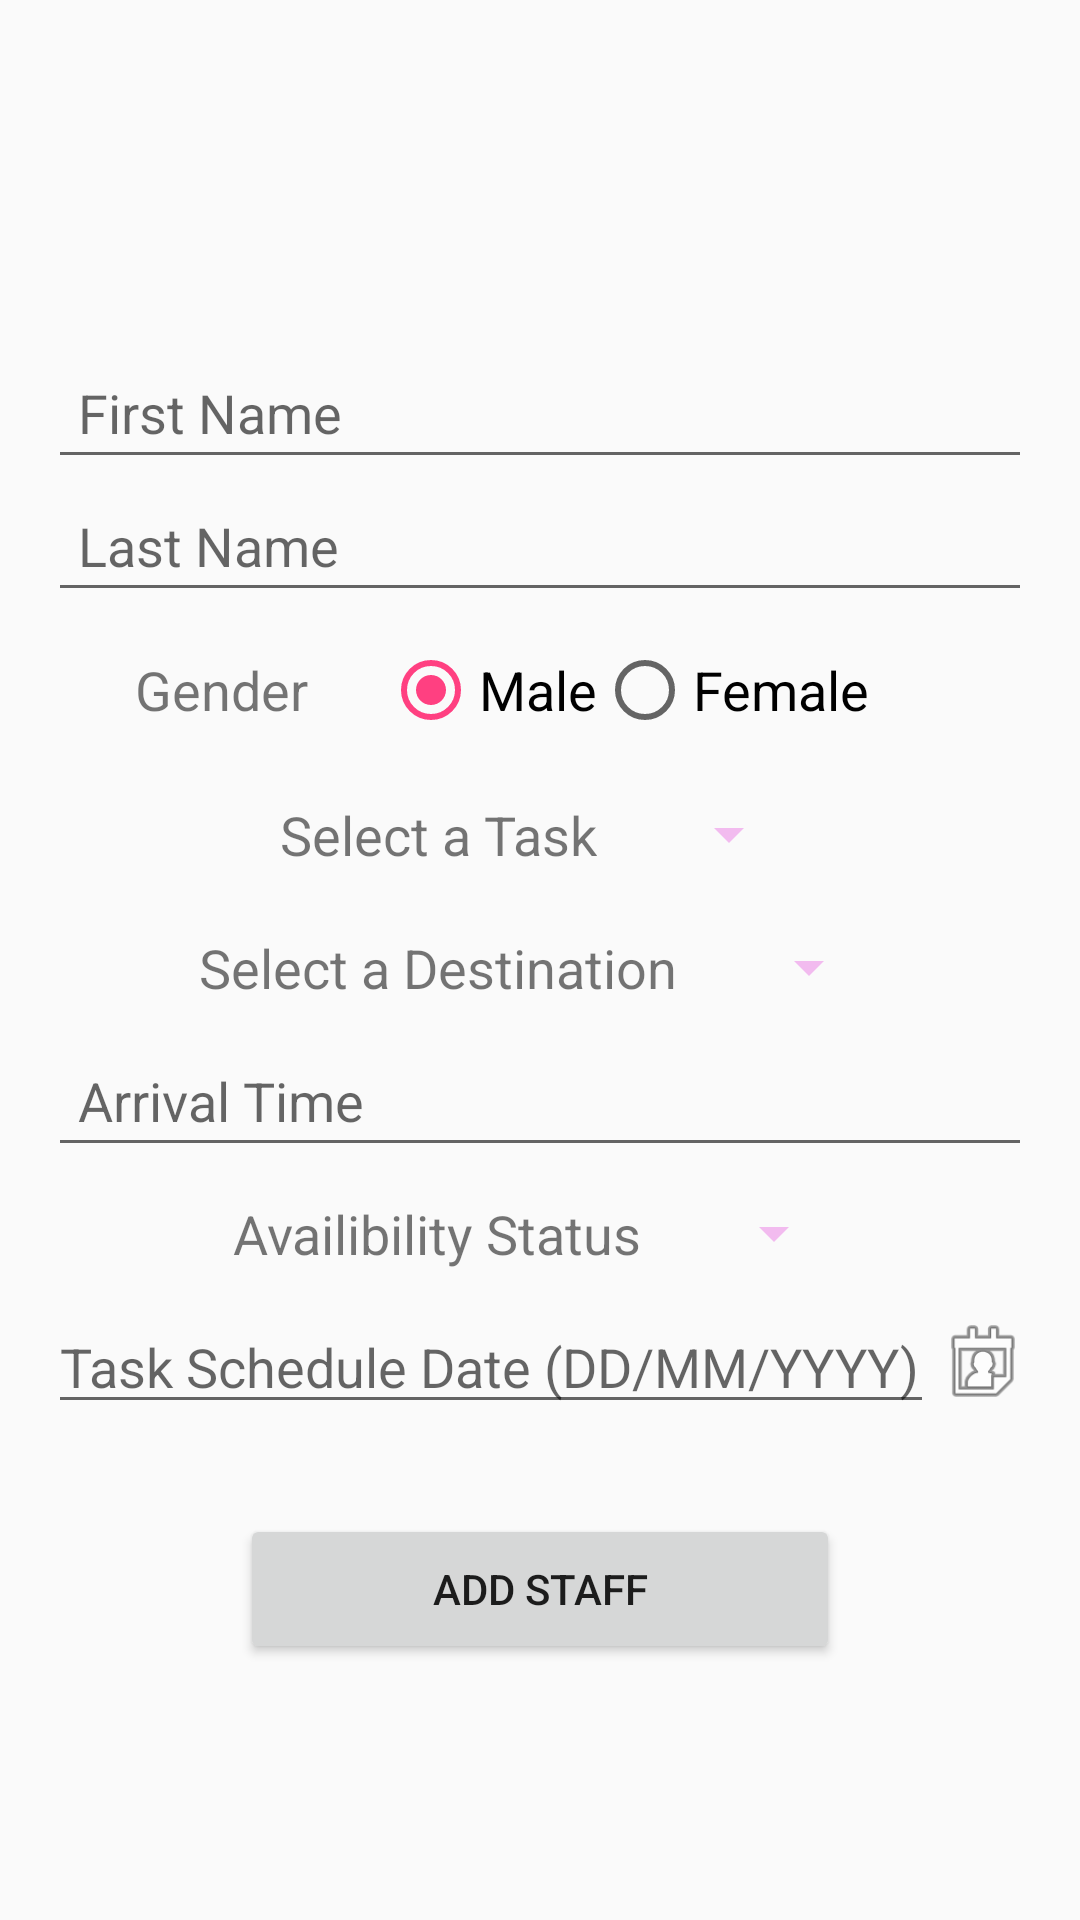

Reconstruct the res/layout file that produces this screen, plus the resources it refers to.
<!-- AndroidManifest.xml: application theme AppTheme -->
<!-- res/layout/activity_add_update_employee.xml -->
<?xml version="1.0" encoding="utf-8"?>
<LinearLayout xmlns:android="http://schemas.android.com/apk/res/android"
    xmlns:app="http://schemas.android.com/apk/res-auto"
    xmlns:tools="http://schemas.android.com/tools"
    android:layout_width="match_parent"
    android:layout_height="match_parent"
    android:orientation="vertical"
    android:paddingLeft="@dimen/activity_horizontal_margin"
    android:paddingRight="@dimen/activity_horizontal_margin"
    android:paddingTop="30dp"
    tools:context=".Activity.AddUpdateEmployee">

    <EditText
        android:id="@+id/edit_text_first_name"
        android:layout_width="match_parent"
        android:layout_height="wrap_content"
        android:hint="@string/add_first_name"
        android:padding="@dimen/view_padding"
        android:textSize="@dimen/add_edit_textsize" />

    <EditText
        android:id="@+id/edit_text_last_name"
        android:layout_width="match_parent"
        android:layout_height="wrap_content"
        android:hint="@string/add_last_name"
        android:padding="@dimen/view_padding"
        android:textSize="@dimen/add_edit_textsize" />

    <LinearLayout
        android:layout_width="wrap_content"
        android:layout_height="wrap_content"
        android:gravity="center_vertical"
        android:orientation="horizontal"
        android:padding="@dimen/view_padding">

        <TextView
            android:id="@+id/text_view_gender"
            android:layout_width="wrap_content"
            android:layout_height="wrap_content"
            android:paddingRight="25dp"
            android:text="@string/gender"
            android:textSize="@dimen/add_edit_textsize" />

        <RadioGroup
            android:id="@+id/radio_gender"
            android:layout_width="wrap_content"
            android:layout_height="wrap_content"
            android:orientation="horizontal"
            android:paddingRight="25dp"
            android:textColor="#fff">

            <RadioButton
                android:id="@+id/radio_male"
                android:layout_width="wrap_content"
                android:layout_height="wrap_content"
                android:checked="true"
                android:text="@string/string_male"
                android:textSize="@dimen/add_edit_textsize" />

            <RadioButton
                android:id="@+id/radio_female"
                android:layout_width="wrap_content"
                android:layout_height="wrap_content"
                android:text="@string/string_female"
                android:textSize="@dimen/add_edit_textsize" />

        </RadioGroup>

    </LinearLayout>


    <LinearLayout
        android:layout_width="wrap_content"
        android:layout_height="wrap_content"
        android:gravity="center_vertical"
        android:orientation="horizontal"
        android:padding="@dimen/view_padding">

        <TextView
            android:id="@+id/add_dept"
            android:layout_width="wrap_content"
            android:layout_height="wrap_content"
            android:paddingRight="20dp"
            android:text="@string/select_task"
            android:textSize="@dimen/add_edit_textsize" />

        <Spinner
                android:id="@+id/task_spinner"
                android:layout_width="fill_parent"
                android:layout_height="wrap_content"
                android:hint="@string/select_task"
                android:backgroundTint="#f2bbef"/>

    </LinearLayout>
    <LinearLayout
        android:layout_width="wrap_content"
        android:layout_height="wrap_content"
        android:gravity="center_vertical"
        android:orientation="horizontal"
        android:padding="@dimen/view_padding">

        <TextView
            android:id="@+id/dest"
            android:layout_width="wrap_content"
            android:layout_height="wrap_content"
            android:paddingRight="20dp"
            android:text="@string/select_destination"
            android:textSize="@dimen/add_edit_textsize" />

        <Spinner
            android:id="@+id/destination_spinner"
            android:layout_width="fill_parent"
            android:layout_height="wrap_content"
            android:hint="@string/select_task"
            android:backgroundTint="#f2bbef"/>

    </LinearLayout>
    <EditText
        android:id="@+id/tta"
        android:layout_width="match_parent"
        android:layout_height="wrap_content"
        android:hint="@string/tta"
        android:padding="@dimen/view_padding"
        android:textSize="@dimen/add_edit_textsize" />




    <LinearLayout
        android:layout_width="wrap_content"
        android:layout_height="wrap_content"
        android:gravity="center_vertical"
        android:orientation="horizontal"
        android:padding="@dimen/view_padding">

        <TextView
            android:id="@+id/status"
            android:layout_width="wrap_content"
            android:layout_height="wrap_content"
            android:paddingRight="20dp"
            android:text="@string/status"
            android:textSize="@dimen/add_edit_textsize" />

        <Spinner
            android:id="@+id/status_spinner"
            android:layout_width="fill_parent"
            android:layout_height="wrap_content"
            android:hint="@string/status"
            android:backgroundTint="#f2bbef"/>

    </LinearLayout>

    <LinearLayout
        android:layout_width="match_parent"
        android:layout_height="wrap_content"
        android:orientation="horizontal"
        android:paddingBottom="@dimen/view_padding">

        <EditText
            android:id="@+id/edit_text_hire_date"
            android:layout_width="wrap_content"
            android:layout_height="wrap_content"
            android:layout_weight="8"
            android:gravity="left"
            android:hint="@string/add_date"
             />

        <ImageView
            android:id="@+id/image_view_hire_date"
            android:layout_width="wrap_content"
            android:layout_height="match_parent"
            android:layout_weight="5"
            android:src="@android:drawable/ic_menu_my_calendar" />
    </LinearLayout>
    <Button
        android:id="@+id/button_add_update_employee"
        android:layout_width="@dimen/button_width"
        android:layout_height="@dimen/button_height"
        android:layout_gravity="center"
        android:layout_marginTop="@dimen/button_padding"
        android:text="@string/add_employee" />

</LinearLayout>
<!-- resources referenced by this layout -->
<resources>
  <dimen name="activity_horizontal_margin">16dp</dimen>
  <dimen name="add_edit_textsize">18dp</dimen>
  <dimen name="button_height">50dp</dimen>
  <dimen name="button_padding">20dp</dimen>
  <dimen name="button_width">200dp</dimen>
  <dimen name="view_padding">10dp</dimen>
  <string name="add_date">Task Schedule Date (DD/MM/YYYY)</string>
  <string name="add_employee">Add Staff</string>
  <string name="add_first_name">First Name</string>
  <string name="add_last_name">Last Name</string>
  <string name="gender">Gender</string>
  <string name="select_destination">Select a Destination</string>
  <string name="select_task">Select a Task</string>
  <string name="status">Availibility Status</string>
  <string name="string_female">Female</string>
  <string name="string_male">Male</string>
  <string name="tta">Arrival Time</string>
  <style name="AppTheme" parent="Theme.AppCompat.Light.DarkActionBar">
          
          <item name="colorPrimary">@color/colorPrimary</item>
          <item name="colorPrimaryDark">@color/colorPrimaryDark</item>
          <item name="colorAccent">@color/colorAccent</item>
          <item name="android:gravity">center</item>
  
      </style>
  <color name="colorPrimary">#265e96</color>
  <color name="colorPrimaryDark">#303F9F</color>
  <color name="colorAccent">#FF4081</color>
</resources>
